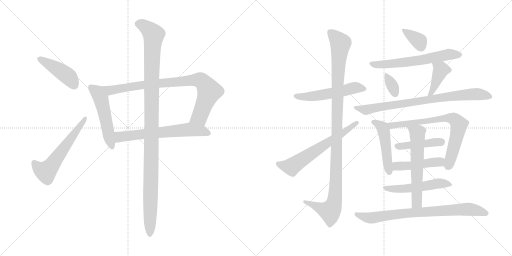
t = 0.00 s
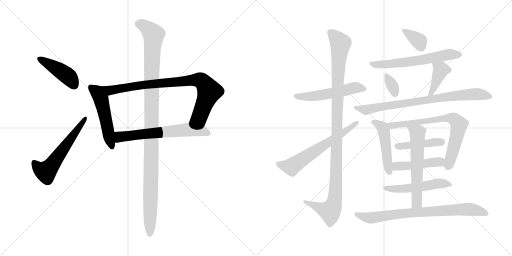
t = 3.15 s
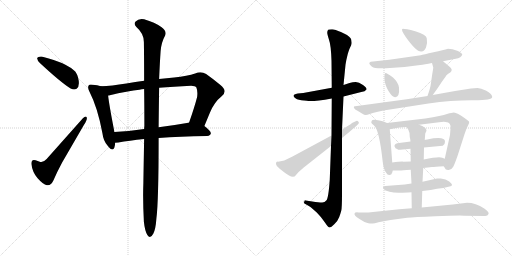
t = 6.31 s
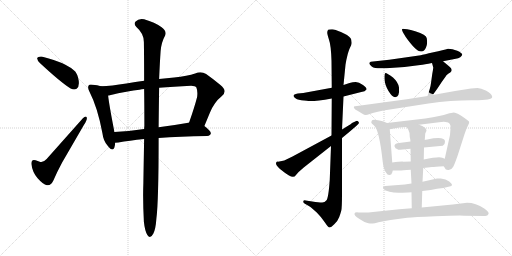
t = 9.46 s
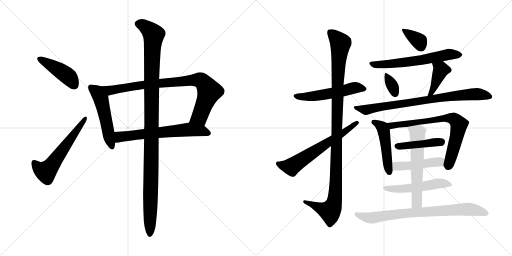
t = 12.62 s
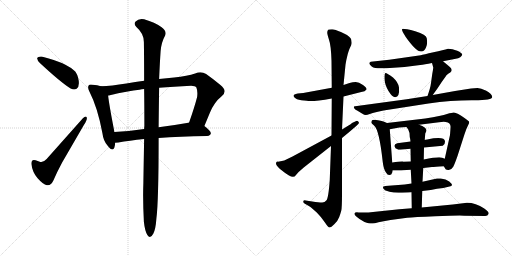
t = 15.77 s

The animated SVG that drew these frames (rendered in a browser with its animation timeline set to each time). Animation: 21 CSS @keyframes rules; one cycle of 15.77 s.

<svg version="1.1" viewBox="0 0 2048 1024" xmlns="http://www.w3.org/2000/svg">
  <g stroke="lightgray" stroke-dasharray="1,1" stroke-width="1" transform="scale(4, 4)">
    <line x1="0" y1="0" x2="256" y2="256"></line>
    <line x1="256" y1="0" x2="0" y2="256"></line>
    <line x1="128" y1="0" x2="128" y2="256"></line>
    <line x1="0" y1="128" x2="256" y2="128"></line>
    <line x1="256" y1="0" x2="512" y2="256"></line>
    <line x1="512" y1="0" x2="256" y2="256"></line>
    <line x1="384" y1="0" x2="384" y2="256"></line>
    <line x1="256" y1="128" x2="512" y2="128"></line>
  </g>
<g transform="scale(1, -1) translate(0, -850)">
   <style type="text/css">
    @keyframes keyframes0 {
      from {
       stroke: black;
       stroke-dashoffset: 436;
       stroke-width: 128;
       }
       59% {
       animation-timing-function: step-end;
       stroke: black;
       stroke-dashoffset: 0;
       stroke-width: 128;
       }
       to {
       stroke: black;
       stroke-width: 1024;
       }
       }
       #make-me-a-hanzi-animation-0 {
         animation: keyframes0 0.604818s both;
         animation-delay: 0.000000s;
         animation-timing-function: linear;
       }
    @keyframes keyframes1 {
      from {
       stroke: black;
       stroke-dashoffset: 580;
       stroke-width: 128;
       }
       65% {
       animation-timing-function: step-end;
       stroke: black;
       stroke-dashoffset: 0;
       stroke-width: 128;
       }
       to {
       stroke: black;
       stroke-width: 1024;
       }
       }
       #make-me-a-hanzi-animation-1 {
         animation: keyframes1 0.722005s both;
         animation-delay: 0.604818s;
         animation-timing-function: linear;
       }
    @keyframes keyframes2 {
      from {
       stroke: black;
       stroke-dashoffset: 519;
       stroke-width: 128;
       }
       63% {
       animation-timing-function: step-end;
       stroke: black;
       stroke-dashoffset: 0;
       stroke-width: 128;
       }
       to {
       stroke: black;
       stroke-width: 1024;
       }
       }
       #make-me-a-hanzi-animation-2 {
         animation: keyframes2 0.672363s both;
         animation-delay: 1.326823s;
         animation-timing-function: linear;
       }
    @keyframes keyframes3 {
      from {
       stroke: black;
       stroke-dashoffset: 856;
       stroke-width: 128;
       }
       74% {
       animation-timing-function: step-end;
       stroke: black;
       stroke-dashoffset: 0;
       stroke-width: 128;
       }
       to {
       stroke: black;
       stroke-width: 1024;
       }
       }
       #make-me-a-hanzi-animation-3 {
         animation: keyframes3 0.946615s both;
         animation-delay: 1.999186s;
         animation-timing-function: linear;
       }
    @keyframes keyframes4 {
      from {
       stroke: black;
       stroke-dashoffset: 635;
       stroke-width: 128;
       }
       67% {
       animation-timing-function: step-end;
       stroke: black;
       stroke-dashoffset: 0;
       stroke-width: 128;
       }
       to {
       stroke: black;
       stroke-width: 1024;
       }
       }
       #make-me-a-hanzi-animation-4 {
         animation: keyframes4 0.766764s both;
         animation-delay: 2.945801s;
         animation-timing-function: linear;
       }
    @keyframes keyframes5 {
      from {
       stroke: black;
       stroke-dashoffset: 1133;
       stroke-width: 128;
       }
       79% {
       animation-timing-function: step-end;
       stroke: black;
       stroke-dashoffset: 0;
       stroke-width: 128;
       }
       to {
       stroke: black;
       stroke-width: 1024;
       }
       }
       #make-me-a-hanzi-animation-5 {
         animation: keyframes5 1.172038s both;
         animation-delay: 3.712565s;
         animation-timing-function: linear;
       }
    @keyframes keyframes6 {
      from {
       stroke: black;
       stroke-dashoffset: 532;
       stroke-width: 128;
       }
       63% {
       animation-timing-function: step-end;
       stroke: black;
       stroke-dashoffset: 0;
       stroke-width: 128;
       }
       to {
       stroke: black;
       stroke-width: 1024;
       }
       }
       #make-me-a-hanzi-animation-6 {
         animation: keyframes6 0.682943s both;
         animation-delay: 4.884603s;
         animation-timing-function: linear;
       }
    @keyframes keyframes7 {
      from {
       stroke: black;
       stroke-dashoffset: 1103;
       stroke-width: 128;
       }
       78% {
       animation-timing-function: step-end;
       stroke: black;
       stroke-dashoffset: 0;
       stroke-width: 128;
       }
       to {
       stroke: black;
       stroke-width: 1024;
       }
       }
       #make-me-a-hanzi-animation-7 {
         animation: keyframes7 1.147624s both;
         animation-delay: 5.567546s;
         animation-timing-function: linear;
       }
    @keyframes keyframes8 {
      from {
       stroke: black;
       stroke-dashoffset: 625;
       stroke-width: 128;
       }
       67% {
       animation-timing-function: step-end;
       stroke: black;
       stroke-dashoffset: 0;
       stroke-width: 128;
       }
       to {
       stroke: black;
       stroke-width: 1024;
       }
       }
       #make-me-a-hanzi-animation-8 {
         animation: keyframes8 0.758626s both;
         animation-delay: 6.715170s;
         animation-timing-function: linear;
       }
    @keyframes keyframes9 {
      from {
       stroke: black;
       stroke-dashoffset: 358;
       stroke-width: 128;
       }
       54% {
       animation-timing-function: step-end;
       stroke: black;
       stroke-dashoffset: 0;
       stroke-width: 128;
       }
       to {
       stroke: black;
       stroke-width: 1024;
       }
       }
       #make-me-a-hanzi-animation-9 {
         animation: keyframes9 0.541341s both;
         animation-delay: 7.473796s;
         animation-timing-function: linear;
       }
    @keyframes keyframes10 {
      from {
       stroke: black;
       stroke-dashoffset: 616;
       stroke-width: 128;
       }
       67% {
       animation-timing-function: step-end;
       stroke: black;
       stroke-dashoffset: 0;
       stroke-width: 128;
       }
       to {
       stroke: black;
       stroke-width: 1024;
       }
       }
       #make-me-a-hanzi-animation-10 {
         animation: keyframes10 0.751302s both;
         animation-delay: 8.015137s;
         animation-timing-function: linear;
       }
    @keyframes keyframes11 {
      from {
       stroke: black;
       stroke-dashoffset: 343;
       stroke-width: 128;
       }
       53% {
       animation-timing-function: step-end;
       stroke: black;
       stroke-dashoffset: 0;
       stroke-width: 128;
       }
       to {
       stroke: black;
       stroke-width: 1024;
       }
       }
       #make-me-a-hanzi-animation-11 {
         animation: keyframes11 0.529134s both;
         animation-delay: 8.766439s;
         animation-timing-function: linear;
       }
    @keyframes keyframes12 {
      from {
       stroke: black;
       stroke-dashoffset: 404;
       stroke-width: 128;
       }
       57% {
       animation-timing-function: step-end;
       stroke: black;
       stroke-dashoffset: 0;
       stroke-width: 128;
       }
       to {
       stroke: black;
       stroke-width: 1024;
       }
       }
       #make-me-a-hanzi-animation-12 {
         animation: keyframes12 0.578776s both;
         animation-delay: 9.295573s;
         animation-timing-function: linear;
       }
    @keyframes keyframes13 {
      from {
       stroke: black;
       stroke-dashoffset: 801;
       stroke-width: 128;
       }
       72% {
       animation-timing-function: step-end;
       stroke: black;
       stroke-dashoffset: 0;
       stroke-width: 128;
       }
       to {
       stroke: black;
       stroke-width: 1024;
       }
       }
       #make-me-a-hanzi-animation-13 {
         animation: keyframes13 0.901855s both;
         animation-delay: 9.874349s;
         animation-timing-function: linear;
       }
    @keyframes keyframes14 {
      from {
       stroke: black;
       stroke-dashoffset: 479;
       stroke-width: 128;
       }
       61% {
       animation-timing-function: step-end;
       stroke: black;
       stroke-dashoffset: 0;
       stroke-width: 128;
       }
       to {
       stroke: black;
       stroke-width: 1024;
       }
       }
       #make-me-a-hanzi-animation-14 {
         animation: keyframes14 0.639811s both;
         animation-delay: 10.776204s;
         animation-timing-function: linear;
       }
    @keyframes keyframes15 {
      from {
       stroke: black;
       stroke-dashoffset: 718;
       stroke-width: 128;
       }
       70% {
       animation-timing-function: step-end;
       stroke: black;
       stroke-dashoffset: 0;
       stroke-width: 128;
       }
       to {
       stroke: black;
       stroke-width: 1024;
       }
       }
       #make-me-a-hanzi-animation-15 {
         animation: keyframes15 0.834310s both;
         animation-delay: 11.416015s;
         animation-timing-function: linear;
       }
    @keyframes keyframes16 {
      from {
       stroke: black;
       stroke-dashoffset: 436;
       stroke-width: 128;
       }
       59% {
       animation-timing-function: step-end;
       stroke: black;
       stroke-dashoffset: 0;
       stroke-width: 128;
       }
       to {
       stroke: black;
       stroke-width: 1024;
       }
       }
       #make-me-a-hanzi-animation-16 {
         animation: keyframes16 0.604818s both;
         animation-delay: 12.250325s;
         animation-timing-function: linear;
       }
    @keyframes keyframes17 {
      from {
       stroke: black;
       stroke-dashoffset: 456;
       stroke-width: 128;
       }
       60% {
       animation-timing-function: step-end;
       stroke: black;
       stroke-dashoffset: 0;
       stroke-width: 128;
       }
       to {
       stroke: black;
       stroke-width: 1024;
       }
       }
       #make-me-a-hanzi-animation-17 {
         animation: keyframes17 0.621094s both;
         animation-delay: 12.855143s;
         animation-timing-function: linear;
       }
    @keyframes keyframes18 {
      from {
       stroke: black;
       stroke-dashoffset: 518;
       stroke-width: 128;
       }
       63% {
       animation-timing-function: step-end;
       stroke: black;
       stroke-dashoffset: 0;
       stroke-width: 128;
       }
       to {
       stroke: black;
       stroke-width: 1024;
       }
       }
       #make-me-a-hanzi-animation-18 {
         animation: keyframes18 0.671549s both;
         animation-delay: 13.476237s;
         animation-timing-function: linear;
       }
    @keyframes keyframes19 {
      from {
       stroke: black;
       stroke-dashoffset: 598;
       stroke-width: 128;
       }
       66% {
       animation-timing-function: step-end;
       stroke: black;
       stroke-dashoffset: 0;
       stroke-width: 128;
       }
       to {
       stroke: black;
       stroke-width: 1024;
       }
       }
       #make-me-a-hanzi-animation-19 {
         animation: keyframes19 0.736654s both;
         animation-delay: 14.147786s;
         animation-timing-function: linear;
       }
    @keyframes keyframes20 {
      from {
       stroke: black;
       stroke-dashoffset: 779;
       stroke-width: 128;
       }
       72% {
       animation-timing-function: step-end;
       stroke: black;
       stroke-dashoffset: 0;
       stroke-width: 128;
       }
       to {
       stroke: black;
       stroke-width: 1024;
       }
       }
       #make-me-a-hanzi-animation-20 {
         animation: keyframes20 0.883952s both;
         animation-delay: 14.884440s;
         animation-timing-function: linear;
       }
</style>
<path d="M 148.5 618.0 L 148.5 617.0 Q 148.5 609.0 160.5 597.0 Q 243.5 520.0 282.5 496.0 Q 290.5 492.0 296.5 492.0 Q 301.5 492.0 306.5 495.0 Q 315.5 502.0 315.5 517.0 Q 315.5 527.0 312.5 539.0 Q 306.5 560.0 297.5 567.0 Q 285.5 579.0 261.5 591.0 Q 226.5 609.0 166.5 624.0 L 162.5 624.0 Q 151.5 624.0 148.5 618.0 Z" fill="lightgray"></path> 
<path d="M 161.5 202.0 Q 149.5 206.0 142.5 209.0 Q 138.5 210.0 135.5 210.0 Q 125.5 210.0 125.5 196.0 L 125.5 194.0 Q 129.5 161.0 150.5 137.0 Q 172.5 112.0 187.5 109.0 L 191.5 109.0 Q 204.5 109.0 213.5 128.0 Q 227.5 161.0 248.5 200.0 L 335.5 350.0 Q 347.5 368.0 347.5 377.0 Q 347.5 379.0 346.5 381.0 Q 345.5 384.0 342.5 384.0 Q 338.5 384.0 331.5 377.0 L 186.5 214.0 Q 175.5 202.0 165.5 202.0 L 161.5 202.0 Z" fill="lightgray"></path> 
<path d="M 403.5 505.0 Q 389.5 510.0 371.5 511.0 Q 366.5 512.0 363.5 512.0 Q 356.5 512.0 354.5 508.0 Q 352.5 505.0 352.5 500.0 Q 352.5 494.0 357.5 484.0 Q 390.5 420.0 409.5 318.0 Q 413.5 285.0 431.5 266.0 Q 442.5 252.0 449.5 252.0 Q 454.5 252.0 457.5 260.0 Q 460.5 269.0 460.5 279.0 L 457.5 322.0 Q 456.5 325.0 456.5 328.0 Q 435.5 437.0 432.5 468.0 C 429.5 497.0 429.5 497.0 403.5 505.0 Z" fill="lightgray"></path> 
<path d="M 817.5 346.0 L 839.5 399.0 Q 856.5 441.0 886.5 465.0 Q 898.5 474.0 898.5 485.0 Q 898.5 497.0 880.5 511.0 Q 851.5 535.0 824.5 554.0 Q 813.5 561.0 801.5 561.0 Q 791.5 561.0 780.5 556.0 Q 750.5 546.0 696.5 540.0 L 636.5 534.0 L 576.5 527.0 Q 541.5 522.0 505.5 516.0 Q 445.5 506.0 403.5 505.0 C 373.5 504.0 403.5 462.0 432.5 468.0 L 435.5 468.0 Q 514.5 487.0 557.5 491.0 Q 567.5 494.0 576.5 494.0 L 636.5 499.0 Q 692.5 504.0 764.5 507.0 Q 781.5 507.0 785.5 500.0 Q 789.5 490.0 789.5 477.0 Q 789.5 470.0 788.5 462.0 Q 777.5 420.0 756.5 360.0 C 746.5 332.0 805.5 318.0 817.5 346.0 Z" fill="lightgray"></path> 
<path d="M 828.5 306.0 Q 842.5 308.0 843.5 317.0 Q 842.5 327.0 817.5 346.0 C 794.5 365.0 785.5 366.0 756.5 360.0 L 753.5 359.0 Q 691.5 348.0 634.5 341.0 L 576.5 334.0 Q 512.5 325.0 457.5 322.0 C 427.5 320.0 430.5 277.0 460.5 279.0 Q 467.5 280.0 473.5 280.0 Q 516.5 288.0 576.5 294.0 L 634.5 298.0 Q 717.5 305.0 828.5 306.0 Z" fill="lightgray"></path> 
<path d="M 636.5 534.0 Q 639.5 604.0 642.5 646.0 Q 645.5 681.0 660.5 708.0 Q 662.5 713.0 662.5 717.0 Q 662.5 730.0 646.5 741.0 Q 619.5 761.0 576.5 773.0 Q 571.5 774.0 566.5 774.0 Q 551.5 774.0 542.5 764.0 Q 538.5 760.0 538.5 755.0 Q 538.5 749.0 545.5 742.0 Q 575.5 716.0 575.5 682.0 Q 576.5 621.0 576.5 527.0 L 576.5 494.0 Q 577.5 428.0 577.5 347.0 Q 576.5 340.0 576.5 334.0 L 576.5 294.0 Q 574.5 182.0 573.5 119.0 Q 572.5 94.0 572.5 68.0 Q 572.5 17.0 575.5 -37.0 Q 579.5 -74.0 589.5 -90.0 Q 594.5 -98.0 599.5 -98.0 Q 606.5 -98.0 613.5 -84.0 Q 622.5 -67.0 625.5 -25.0 Q 634.5 45.0 634.5 295.0 L 634.5 298.0 L 634.5 341.0 Q 635.5 432.0 636.5 499.0 L 636.5 534.0 Z" fill="lightgray"></path> 
<path d="M 1374.0 464.5 L 1445.0 482.5 Q 1461.0 484.5 1465.0 491.5 Q 1470.0 497.5 1452.0 510.5 Q 1435.0 522.5 1423.0 522.5 Q 1411.0 522.5 1398.0 518.5 L 1374.0 510.5 L 1327.0 499.5 L 1213.0 478.5 L 1191.0 476.5 Q 1167.0 472.5 1177.0 461.5 Q 1185.0 452.5 1205.0 449.5 L 1227.0 447.5 Q 1247.0 442.5 1327.0 456.5 L 1374.0 464.5 Z" fill="lightgray"></path> 
<path d="M 1324.0 266.5 L 1319.0 131.5 Q 1314.0 59.5 1306.0 49.5 Q 1298.0 39.5 1287.0 40.5 Q 1276.0 40.5 1249.0 44.5 L 1223.0 48.5 Q 1214.0 49.5 1213.0 45.5 Q 1212.0 40.5 1218.0 36.5 L 1237.0 25.5 Q 1248.0 18.5 1267.0 0.5 Q 1286.0 -18.5 1299.0 -38.5 Q 1313.0 -59.5 1318.0 -59.5 Q 1324.0 -59.5 1338.0 -45.5 Q 1352.0 -31.5 1357.0 -17.5 Q 1362.0 -3.5 1365.0 7.5 Q 1368.0 17.5 1368.0 76.5 L 1368.0 298.5 L 1368.0 332.5 L 1374.0 464.5 L 1374.0 510.5 L 1382.0 591.5 Q 1385.0 611.5 1391.0 634.5 Q 1398.0 656.5 1399.0 657.5 L 1405.0 670.5 Q 1408.0 678.5 1405.0 691.5 Q 1403.0 703.5 1376.0 716.5 Q 1350.0 729.5 1335.0 732.5 Q 1313.0 733.5 1311.0 728.5 Q 1309.0 724.5 1309.0 719.5 Q 1309.0 713.5 1316.0 691.5 Q 1324.0 669.5 1326.0 607.5 L 1327.0 499.5 L 1327.0 456.5 L 1326.0 308.5 L 1324.0 266.5 Z" fill="lightgray"></path> 
<path d="M 1104.0 196.5 Q 1103.0 188.5 1120.0 174.5 Q 1138.0 159.5 1156.0 148.5 Q 1175.0 136.5 1184.0 150.5 Q 1194.0 163.5 1215.0 180.5 L 1324.0 266.5 L 1368.0 298.5 L 1397.0 322.5 Q 1430.0 350.5 1434.0 355.5 Q 1438.0 359.5 1433.0 364.5 Q 1429.0 368.5 1423.0 365.5 L 1408.0 358.5 Q 1404.0 354.5 1394.0 348.5 L 1368.0 332.5 L 1326.0 308.5 L 1170.0 224.5 L 1137.0 208.5 Q 1130.0 206.5 1112.0 203.5 Q 1104.0 204.5 1104.0 196.5 Z" fill="lightgray"></path> 
<path d="M 1623.0 702.5 Q 1666.0 641.5 1686.0 644.5 Q 1697.0 645.5 1704.0 660.5 Q 1711.0 675.5 1707.0 697.5 Q 1706.0 711.5 1661.0 725.5 Q 1618.0 735.5 1610.0 734.5 Q 1602.0 733.5 1623.0 702.5 Z" fill="lightgray"></path> 
<path d="M 1772.0 605.5 L 1823.0 615.5 Q 1833.0 617.5 1841.0 621.5 Q 1847.0 626.5 1849.0 631.5 Q 1849.0 638.5 1829.0 647.5 Q 1809.0 655.5 1792.0 655.5 Q 1775.0 650.5 1734.0 641.5 Q 1693.0 632.5 1683.0 629.5 L 1557.0 611.5 L 1483.0 603.5 Q 1477.0 601.5 1477.0 597.5 Q 1477.0 592.5 1488.0 583.5 Q 1499.0 574.5 1545.0 577.5 L 1618.0 582.5 L 1681.0 590.5 Q 1697.0 592.5 1728.0 598.5 L 1772.0 605.5 Z" fill="lightgray"></path> 
<path d="M 1572.0 540.5 Q 1548.0 558.5 1542.0 558.5 Q 1537.0 557.5 1538.0 534.5 Q 1539.0 511.5 1554.0 486.5 Q 1570.0 460.5 1581.0 461.5 Q 1599.0 462.5 1596.0 500.5 Q 1593.0 521.5 1572.0 540.5 Z" fill="lightgray"></path> 
<path d="M 1731.0 470.5 L 1751.0 498.5 Q 1769.0 526.5 1784.0 546.5 Q 1786.0 551.5 1801.0 560.5 Q 1815.0 571.5 1796.0 585.5 L 1772.0 605.5 C 1749.0 624.5 1720.0 627.5 1728.0 598.5 L 1733.0 580.5 Q 1733.0 576.5 1729.0 554.5 L 1724.0 518.5 Q 1722.0 500.5 1710.0 466.5 C 1700.0 438.5 1714.0 446.5 1731.0 470.5 Z" fill="lightgray"></path> 
<path d="M 1969.0 462.5 Q 1967.0 476.5 1945.0 487.5 Q 1923.0 497.5 1910.0 498.5 Q 1897.0 498.5 1884.0 496.5 L 1820.0 486.5 L 1731.0 470.5 L 1710.0 466.5 L 1627.0 453.5 L 1428.0 426.5 Q 1418.0 426.5 1416.0 424.5 Q 1412.0 416.5 1430.0 407.5 L 1448.0 396.5 Q 1458.0 390.5 1463.0 390.5 Q 1469.0 390.5 1479.0 394.5 Q 1489.0 398.5 1507.0 402.5 L 1534.0 408.5 L 1714.0 436.5 Q 1804.0 449.5 1886.0 449.5 Q 1969.0 448.5 1969.0 462.5 Z" fill="lightgray"></path> 
<path d="M 1548.0 358.5 L 1534.0 364.5 Q 1490.0 375.5 1487.0 367.5 L 1485.0 361.5 Q 1485.0 357.5 1497.0 347.5 Q 1517.0 330.5 1531.0 202.5 Q 1534.0 174.5 1544.0 160.5 Q 1550.0 149.5 1558.0 150.5 Q 1566.0 150.5 1569.0 160.5 L 1571.0 168.5 L 1569.0 200.5 L 1559.0 333.5 C 1557.0 354.5 1557.0 354.5 1548.0 358.5 Z" fill="lightgray"></path> 
<path d="M 1676.0 351.5 L 1756.0 361.5 Q 1772.0 363.5 1783.0 362.5 Q 1805.0 360.5 1802.0 337.5 L 1800.0 310.5 L 1779.0 215.5 C 1773.0 188.5 1773.0 188.5 1775.0 185.5 L 1782.0 174.5 Q 1782.0 172.5 1788.0 171.5 Q 1802.0 165.5 1813.0 183.5 Q 1818.0 192.5 1830.0 226.5 L 1857.0 310.5 Q 1865.0 336.5 1872.0 348.5 Q 1879.0 360.5 1876.0 364.5 Q 1873.0 367.5 1858.0 378.5 Q 1844.0 388.5 1833.0 394.5 Q 1822.0 400.5 1815.0 400.5 Q 1809.0 400.5 1788.0 394.5 Q 1768.0 387.5 1701.0 376.5 L 1548.0 358.5 C 1518.0 354.5 1529.0 328.5 1559.0 333.5 L 1597.0 340.5 L 1626.0 342.5 L 1676.0 351.5 Z" fill="lightgray"></path> 
<path d="M 1696.0 260.5 L 1771.0 267.5 Q 1780.0 271.5 1780.0 283.5 Q 1781.0 306.5 1709.0 292.5 Q 1700.0 291.5 1699.0 290.5 L 1642.0 284.5 L 1589.0 277.5 Q 1577.0 274.5 1578.0 265.5 Q 1580.0 256.5 1590.0 253.5 Q 1593.0 250.5 1601.0 251.5 L 1642.0 255.5 L 1696.0 260.5 Z" fill="lightgray"></path> 
<path d="M 1779.0 215.5 L 1769.0 219.5 Q 1755.0 224.5 1695.0 212.5 L 1643.0 204.5 L 1614.0 203.5 Q 1605.0 204.5 1569.0 200.5 C 1539.0 197.5 1541.0 168.5 1571.0 168.5 L 1599.0 168.5 Q 1608.0 168.5 1643.0 171.5 L 1693.0 178.5 L 1728.0 182.5 Q 1737.0 182.5 1775.0 185.5 C 1805.0 187.5 1807.0 204.5 1779.0 215.5 Z" fill="lightgray"></path> 
<path d="M 1689.0 86.5 L 1723.0 90.5 L 1748.0 95.5 L 1773.0 98.5 L 1798.0 104.5 Q 1818.0 106.5 1797.0 124.5 Q 1784.0 134.5 1763.0 136.5 L 1748.0 136.5 L 1690.0 123.5 L 1646.0 116.5 L 1619.0 112.5 L 1554.0 107.5 Q 1539.0 106.5 1534.0 104.5 Q 1530.0 102.5 1534.0 95.5 Q 1538.0 88.5 1558.0 83.5 Q 1579.0 77.5 1608.0 79.5 Q 1638.0 81.5 1646.0 81.5 L 1689.0 86.5 Z" fill="lightgray"></path> 
<path d="M 1695.0 212.5 L 1696.0 260.5 L 1699.0 290.5 L 1701.0 316.5 L 1706.0 327.5 Q 1706.0 342.5 1676.0 351.5 C 1648.0 361.5 1609.0 367.5 1626.0 342.5 L 1633.0 332.5 Q 1639.0 322.5 1639.0 302.5 Q 1641.0 295.5 1642.0 284.5 L 1642.0 255.5 L 1643.0 204.5 L 1643.0 171.5 L 1646.0 116.5 L 1646.0 81.5 L 1647.0 17.5 C 1647.0 -12.5 1686.0 -9.5 1687.0 20.5 L 1689.0 86.5 L 1690.0 123.5 L 1693.0 178.5 L 1695.0 212.5 Z" fill="lightgray"></path> 
<path d="M 1647.0 17.5 L 1597.0 13.5 L 1492.0 2.5 Q 1476.0 0.5 1452.0 0.5 L 1434.0 0.5 Q 1420.0 1.5 1419.0 -1.5 Q 1413.0 -10.5 1438.0 -25.5 L 1458.0 -37.5 L 1467.0 -40.5 Q 1474.0 -43.5 1480.0 -43.5 L 1491.0 -43.5 Q 1497.0 -43.5 1514.0 -38.5 Q 1531.0 -34.5 1562.0 -29.5 L 1629.0 -20.5 Q 1654.0 -17.5 1741.0 -14.5 Q 1828.0 -11.5 1857.0 -12.5 L 1941.0 -13.5 Q 1951.0 -13.5 1954.0 -5.5 Q 1958.0 2.5 1937.0 16.5 Q 1903.0 39.5 1868.0 39.5 L 1811.0 32.5 L 1687.0 20.5 L 1647.0 17.5 Z" fill="lightgray"></path> 
      <clipPath id="make-me-a-hanzi-clip-0">
      <path d="M 148.5 618.0 L 148.5 617.0 Q 148.5 609.0 160.5 597.0 Q 243.5 520.0 282.5 496.0 Q 290.5 492.0 296.5 492.0 Q 301.5 492.0 306.5 495.0 Q 315.5 502.0 315.5 517.0 Q 315.5 527.0 312.5 539.0 Q 306.5 560.0 297.5 567.0 Q 285.5 579.0 261.5 591.0 Q 226.5 609.0 166.5 624.0 L 162.5 624.0 Q 151.5 624.0 148.5 618.0 Z" fill="lightgray"></path>
      </clipPath>
      <path clip-path="url(#make-me-a-hanzi-clip-0)" d="M 157.5 618.0 L 253.5 559.0 L 280.5 537.0 L 296.5 509.0 " fill="none" id="make-me-a-hanzi-animation-0" stroke-dasharray="308 616" stroke-linecap="round"></path>

      <clipPath id="make-me-a-hanzi-clip-1">
      <path d="M 161.5 202.0 Q 149.5 206.0 142.5 209.0 Q 138.5 210.0 135.5 210.0 Q 125.5 210.0 125.5 196.0 L 125.5 194.0 Q 129.5 161.0 150.5 137.0 Q 172.5 112.0 187.5 109.0 L 191.5 109.0 Q 204.5 109.0 213.5 128.0 Q 227.5 161.0 248.5 200.0 L 335.5 350.0 Q 347.5 368.0 347.5 377.0 Q 347.5 379.0 346.5 381.0 Q 345.5 384.0 342.5 384.0 Q 338.5 384.0 331.5 377.0 L 186.5 214.0 Q 175.5 202.0 165.5 202.0 L 161.5 202.0 Z" fill="lightgray"></path>
      </clipPath>
      <path clip-path="url(#make-me-a-hanzi-clip-1)" d="M 136.5 199.0 L 153.5 178.0 L 175.5 165.0 L 193.5 172.0 L 340.5 377.0 " fill="none" id="make-me-a-hanzi-animation-1" stroke-dasharray="452 904" stroke-linecap="round"></path>

      <clipPath id="make-me-a-hanzi-clip-2">
      <path d="M 403.5 505.0 Q 389.5 510.0 371.5 511.0 Q 366.5 512.0 363.5 512.0 Q 356.5 512.0 354.5 508.0 Q 352.5 505.0 352.5 500.0 Q 352.5 494.0 357.5 484.0 Q 390.5 420.0 409.5 318.0 Q 413.5 285.0 431.5 266.0 Q 442.5 252.0 449.5 252.0 Q 454.5 252.0 457.5 260.0 Q 460.5 269.0 460.5 279.0 L 457.5 322.0 Q 456.5 325.0 456.5 328.0 Q 435.5 437.0 432.5 468.0 C 429.5 497.0 429.5 497.0 403.5 505.0 Z" fill="lightgray"></path>
      </clipPath>
      <path clip-path="url(#make-me-a-hanzi-clip-2)" d="M 362.5 502.0 L 388.5 481.0 L 403.5 457.0 L 448.5 261.0 " fill="none" id="make-me-a-hanzi-animation-2" stroke-dasharray="391 782" stroke-linecap="round"></path>

      <clipPath id="make-me-a-hanzi-clip-3">
      <path d="M 817.5 346.0 L 839.5 399.0 Q 856.5 441.0 886.5 465.0 Q 898.5 474.0 898.5 485.0 Q 898.5 497.0 880.5 511.0 Q 851.5 535.0 824.5 554.0 Q 813.5 561.0 801.5 561.0 Q 791.5 561.0 780.5 556.0 Q 750.5 546.0 696.5 540.0 L 636.5 534.0 L 576.5 527.0 Q 541.5 522.0 505.5 516.0 Q 445.5 506.0 403.5 505.0 C 373.5 504.0 403.5 462.0 432.5 468.0 L 435.5 468.0 Q 514.5 487.0 557.5 491.0 Q 567.5 494.0 576.5 494.0 L 636.5 499.0 Q 692.5 504.0 764.5 507.0 Q 781.5 507.0 785.5 500.0 Q 789.5 490.0 789.5 477.0 Q 789.5 470.0 788.5 462.0 Q 777.5 420.0 756.5 360.0 C 746.5 332.0 805.5 318.0 817.5 346.0 Z" fill="lightgray"></path>
      </clipPath>
      <path clip-path="url(#make-me-a-hanzi-clip-3)" d="M 409.5 500.0 L 441.5 488.0 L 571.5 511.0 L 800.5 529.0 L 819.5 513.0 L 837.5 484.0 L 798.5 383.0 L 765.5 366.0 " fill="none" id="make-me-a-hanzi-animation-3" stroke-dasharray="728 1456" stroke-linecap="round"></path>

      <clipPath id="make-me-a-hanzi-clip-4">
      <path d="M 828.5 306.0 Q 842.5 308.0 843.5 317.0 Q 842.5 327.0 817.5 346.0 C 794.5 365.0 785.5 366.0 756.5 360.0 L 753.5 359.0 Q 691.5 348.0 634.5 341.0 L 576.5 334.0 Q 512.5 325.0 457.5 322.0 C 427.5 320.0 430.5 277.0 460.5 279.0 Q 467.5 280.0 473.5 280.0 Q 516.5 288.0 576.5 294.0 L 634.5 298.0 Q 717.5 305.0 828.5 306.0 Z" fill="lightgray"></path>
      </clipPath>
      <path clip-path="url(#make-me-a-hanzi-clip-4)" d="M 466.5 287.0 L 478.5 302.0 L 494.5 305.0 L 750.5 332.0 L 812.5 326.0 L 834.5 318.0 " fill="none" id="make-me-a-hanzi-animation-4" stroke-dasharray="507 1014" stroke-linecap="round"></path>

      <clipPath id="make-me-a-hanzi-clip-5">
      <path d="M 636.5 534.0 Q 639.5 604.0 642.5 646.0 Q 645.5 681.0 660.5 708.0 Q 662.5 713.0 662.5 717.0 Q 662.5 730.0 646.5 741.0 Q 619.5 761.0 576.5 773.0 Q 571.5 774.0 566.5 774.0 Q 551.5 774.0 542.5 764.0 Q 538.5 760.0 538.5 755.0 Q 538.5 749.0 545.5 742.0 Q 575.5 716.0 575.5 682.0 Q 576.5 621.0 576.5 527.0 L 576.5 494.0 Q 577.5 428.0 577.5 347.0 Q 576.5 340.0 576.5 334.0 L 576.5 294.0 Q 574.5 182.0 573.5 119.0 Q 572.5 94.0 572.5 68.0 Q 572.5 17.0 575.5 -37.0 Q 579.5 -74.0 589.5 -90.0 Q 594.5 -98.0 599.5 -98.0 Q 606.5 -98.0 613.5 -84.0 Q 622.5 -67.0 625.5 -25.0 Q 634.5 45.0 634.5 295.0 L 634.5 298.0 L 634.5 341.0 Q 635.5 432.0 636.5 499.0 L 636.5 534.0 Z" fill="lightgray"></path>
      </clipPath>
      <path clip-path="url(#make-me-a-hanzi-clip-5)" d="M 552.5 754.0 L 577.5 747.0 L 614.5 711.0 L 605.5 536.0 L 599.5 -88.0 " fill="none" id="make-me-a-hanzi-animation-5" stroke-dasharray="1005 2010" stroke-linecap="round"></path>

      <clipPath id="make-me-a-hanzi-clip-6">
      <path d="M 1374.0 464.5 L 1445.0 482.5 Q 1461.0 484.5 1465.0 491.5 Q 1470.0 497.5 1452.0 510.5 Q 1435.0 522.5 1423.0 522.5 Q 1411.0 522.5 1398.0 518.5 L 1374.0 510.5 L 1327.0 499.5 L 1213.0 478.5 L 1191.0 476.5 Q 1167.0 472.5 1177.0 461.5 Q 1185.0 452.5 1205.0 449.5 L 1227.0 447.5 Q 1247.0 442.5 1327.0 456.5 L 1374.0 464.5 Z" fill="lightgray"></path>
      </clipPath>
      <path clip-path="url(#make-me-a-hanzi-clip-6)" d="M 1185.0 467.5 L 1261.0 466.5 L 1425.0 500.5 L 1457.0 494.5 " fill="none" id="make-me-a-hanzi-animation-6" stroke-dasharray="404 808" stroke-linecap="round"></path>

      <clipPath id="make-me-a-hanzi-clip-7">
      <path d="M 1324.0 266.5 L 1319.0 131.5 Q 1314.0 59.5 1306.0 49.5 Q 1298.0 39.5 1287.0 40.5 Q 1276.0 40.5 1249.0 44.5 L 1223.0 48.5 Q 1214.0 49.5 1213.0 45.5 Q 1212.0 40.5 1218.0 36.5 L 1237.0 25.5 Q 1248.0 18.5 1267.0 0.5 Q 1286.0 -18.5 1299.0 -38.5 Q 1313.0 -59.5 1318.0 -59.5 Q 1324.0 -59.5 1338.0 -45.5 Q 1352.0 -31.5 1357.0 -17.5 Q 1362.0 -3.5 1365.0 7.5 Q 1368.0 17.5 1368.0 76.5 L 1368.0 298.5 L 1368.0 332.5 L 1374.0 464.5 L 1374.0 510.5 L 1382.0 591.5 Q 1385.0 611.5 1391.0 634.5 Q 1398.0 656.5 1399.0 657.5 L 1405.0 670.5 Q 1408.0 678.5 1405.0 691.5 Q 1403.0 703.5 1376.0 716.5 Q 1350.0 729.5 1335.0 732.5 Q 1313.0 733.5 1311.0 728.5 Q 1309.0 724.5 1309.0 719.5 Q 1309.0 713.5 1316.0 691.5 Q 1324.0 669.5 1326.0 607.5 L 1327.0 499.5 L 1327.0 456.5 L 1326.0 308.5 L 1324.0 266.5 Z" fill="lightgray"></path>
      </clipPath>
      <path clip-path="url(#make-me-a-hanzi-clip-7)" d="M 1319.0 722.5 L 1362.0 677.5 L 1352.0 569.5 L 1338.0 46.5 L 1320.0 5.5 L 1219.0 43.5 " fill="none" id="make-me-a-hanzi-animation-7" stroke-dasharray="975 1950" stroke-linecap="round"></path>

      <clipPath id="make-me-a-hanzi-clip-8">
      <path d="M 1104.0 196.5 Q 1103.0 188.5 1120.0 174.5 Q 1138.0 159.5 1156.0 148.5 Q 1175.0 136.5 1184.0 150.5 Q 1194.0 163.5 1215.0 180.5 L 1324.0 266.5 L 1368.0 298.5 L 1397.0 322.5 Q 1430.0 350.5 1434.0 355.5 Q 1438.0 359.5 1433.0 364.5 Q 1429.0 368.5 1423.0 365.5 L 1408.0 358.5 Q 1404.0 354.5 1394.0 348.5 L 1368.0 332.5 L 1326.0 308.5 L 1170.0 224.5 L 1137.0 208.5 Q 1130.0 206.5 1112.0 203.5 Q 1104.0 204.5 1104.0 196.5 Z" fill="lightgray"></path>
      </clipPath>
      <path clip-path="url(#make-me-a-hanzi-clip-8)" d="M 1113.0 194.5 L 1166.0 183.5 L 1427.0 359.5 " fill="none" id="make-me-a-hanzi-animation-8" stroke-dasharray="497 994" stroke-linecap="round"></path>

      <clipPath id="make-me-a-hanzi-clip-9">
      <path d="M 1623.0 702.5 Q 1666.0 641.5 1686.0 644.5 Q 1697.0 645.5 1704.0 660.5 Q 1711.0 675.5 1707.0 697.5 Q 1706.0 711.5 1661.0 725.5 Q 1618.0 735.5 1610.0 734.5 Q 1602.0 733.5 1623.0 702.5 Z" fill="lightgray"></path>
      </clipPath>
      <path clip-path="url(#make-me-a-hanzi-clip-9)" d="M 1613.0 730.5 L 1674.0 687.5 L 1684.0 661.5 " fill="none" id="make-me-a-hanzi-animation-9" stroke-dasharray="230 460" stroke-linecap="round"></path>

      <clipPath id="make-me-a-hanzi-clip-10">
      <path d="M 1772.0 605.5 L 1823.0 615.5 Q 1833.0 617.5 1841.0 621.5 Q 1847.0 626.5 1849.0 631.5 Q 1849.0 638.5 1829.0 647.5 Q 1809.0 655.5 1792.0 655.5 Q 1775.0 650.5 1734.0 641.5 Q 1693.0 632.5 1683.0 629.5 L 1557.0 611.5 L 1483.0 603.5 Q 1477.0 601.5 1477.0 597.5 Q 1477.0 592.5 1488.0 583.5 Q 1499.0 574.5 1545.0 577.5 L 1618.0 582.5 L 1681.0 590.5 Q 1697.0 592.5 1728.0 598.5 L 1772.0 605.5 Z" fill="lightgray"></path>
      </clipPath>
      <path clip-path="url(#make-me-a-hanzi-clip-10)" d="M 1484.0 596.5 L 1534.0 591.5 L 1685.0 609.5 L 1793.0 632.5 L 1840.0 630.5 " fill="none" id="make-me-a-hanzi-animation-10" stroke-dasharray="488 976" stroke-linecap="round"></path>

      <clipPath id="make-me-a-hanzi-clip-11">
      <path d="M 1572.0 540.5 Q 1548.0 558.5 1542.0 558.5 Q 1537.0 557.5 1538.0 534.5 Q 1539.0 511.5 1554.0 486.5 Q 1570.0 460.5 1581.0 461.5 Q 1599.0 462.5 1596.0 500.5 Q 1593.0 521.5 1572.0 540.5 Z" fill="lightgray"></path>
      </clipPath>
      <path clip-path="url(#make-me-a-hanzi-clip-11)" d="M 1544.0 553.5 L 1581.0 474.5 " fill="none" id="make-me-a-hanzi-animation-11" stroke-dasharray="215 430" stroke-linecap="round"></path>

      <clipPath id="make-me-a-hanzi-clip-12">
      <path d="M 1731.0 470.5 L 1751.0 498.5 Q 1769.0 526.5 1784.0 546.5 Q 1786.0 551.5 1801.0 560.5 Q 1815.0 571.5 1796.0 585.5 L 1772.0 605.5 C 1749.0 624.5 1720.0 627.5 1728.0 598.5 L 1733.0 580.5 Q 1733.0 576.5 1729.0 554.5 L 1724.0 518.5 Q 1722.0 500.5 1710.0 466.5 C 1700.0 438.5 1714.0 446.5 1731.0 470.5 Z" fill="lightgray"></path>
      </clipPath>
      <path clip-path="url(#make-me-a-hanzi-clip-12)" d="M 1736.0 595.5 L 1763.0 569.5 L 1724.0 477.5 L 1714.0 474.5 " fill="none" id="make-me-a-hanzi-animation-12" stroke-dasharray="276 552" stroke-linecap="round"></path>

      <clipPath id="make-me-a-hanzi-clip-13">
      <path d="M 1969.0 462.5 Q 1967.0 476.5 1945.0 487.5 Q 1923.0 497.5 1910.0 498.5 Q 1897.0 498.5 1884.0 496.5 L 1820.0 486.5 L 1731.0 470.5 L 1710.0 466.5 L 1627.0 453.5 L 1428.0 426.5 Q 1418.0 426.5 1416.0 424.5 Q 1412.0 416.5 1430.0 407.5 L 1448.0 396.5 Q 1458.0 390.5 1463.0 390.5 Q 1469.0 390.5 1479.0 394.5 Q 1489.0 398.5 1507.0 402.5 L 1534.0 408.5 L 1714.0 436.5 Q 1804.0 449.5 1886.0 449.5 Q 1969.0 448.5 1969.0 462.5 Z" fill="lightgray"></path>
      </clipPath>
      <path clip-path="url(#make-me-a-hanzi-clip-13)" d="M 1423.0 421.5 L 1461.0 411.5 L 1479.0 413.5 L 1829.0 468.5 L 1911.0 474.5 L 1961.0 464.5 " fill="none" id="make-me-a-hanzi-animation-13" stroke-dasharray="673 1346" stroke-linecap="round"></path>

      <clipPath id="make-me-a-hanzi-clip-14">
      <path d="M 1548.0 358.5 L 1534.0 364.5 Q 1490.0 375.5 1487.0 367.5 L 1485.0 361.5 Q 1485.0 357.5 1497.0 347.5 Q 1517.0 330.5 1531.0 202.5 Q 1534.0 174.5 1544.0 160.5 Q 1550.0 149.5 1558.0 150.5 Q 1566.0 150.5 1569.0 160.5 L 1571.0 168.5 L 1569.0 200.5 L 1559.0 333.5 C 1557.0 354.5 1557.0 354.5 1548.0 358.5 Z" fill="lightgray"></path>
      </clipPath>
      <path clip-path="url(#make-me-a-hanzi-clip-14)" d="M 1493.0 362.5 L 1520.0 349.5 L 1536.0 324.5 L 1557.0 162.5 " fill="none" id="make-me-a-hanzi-animation-14" stroke-dasharray="351 702" stroke-linecap="round"></path>

      <clipPath id="make-me-a-hanzi-clip-15">
      <path d="M 1676.0 351.5 L 1756.0 361.5 Q 1772.0 363.5 1783.0 362.5 Q 1805.0 360.5 1802.0 337.5 L 1800.0 310.5 L 1779.0 215.5 C 1773.0 188.5 1773.0 188.5 1775.0 185.5 L 1782.0 174.5 Q 1782.0 172.5 1788.0 171.5 Q 1802.0 165.5 1813.0 183.5 Q 1818.0 192.5 1830.0 226.5 L 1857.0 310.5 Q 1865.0 336.5 1872.0 348.5 Q 1879.0 360.5 1876.0 364.5 Q 1873.0 367.5 1858.0 378.5 Q 1844.0 388.5 1833.0 394.5 Q 1822.0 400.5 1815.0 400.5 Q 1809.0 400.5 1788.0 394.5 Q 1768.0 387.5 1701.0 376.5 L 1548.0 358.5 C 1518.0 354.5 1529.0 328.5 1559.0 333.5 L 1597.0 340.5 L 1626.0 342.5 L 1676.0 351.5 Z" fill="lightgray"></path>
      </clipPath>
      <path clip-path="url(#make-me-a-hanzi-clip-15)" d="M 1556.0 354.5 L 1566.0 347.5 L 1750.0 374.5 L 1789.0 378.5 L 1818.0 373.5 L 1834.0 352.5 L 1832.0 327.5 L 1793.0 189.5 " fill="none" id="make-me-a-hanzi-animation-15" stroke-dasharray="590 1180" stroke-linecap="round"></path>

      <clipPath id="make-me-a-hanzi-clip-16">
      <path d="M 1696.0 260.5 L 1771.0 267.5 Q 1780.0 271.5 1780.0 283.5 Q 1781.0 306.5 1709.0 292.5 Q 1700.0 291.5 1699.0 290.5 L 1642.0 284.5 L 1589.0 277.5 Q 1577.0 274.5 1578.0 265.5 Q 1580.0 256.5 1590.0 253.5 Q 1593.0 250.5 1601.0 251.5 L 1642.0 255.5 L 1696.0 260.5 Z" fill="lightgray"></path>
      </clipPath>
      <path clip-path="url(#make-me-a-hanzi-clip-16)" d="M 1589.0 266.5 L 1768.0 283.5 " fill="none" id="make-me-a-hanzi-animation-16" stroke-dasharray="308 616" stroke-linecap="round"></path>

      <clipPath id="make-me-a-hanzi-clip-17">
      <path d="M 1779.0 215.5 L 1769.0 219.5 Q 1755.0 224.5 1695.0 212.5 L 1643.0 204.5 L 1614.0 203.5 Q 1605.0 204.5 1569.0 200.5 C 1539.0 197.5 1541.0 168.5 1571.0 168.5 L 1599.0 168.5 Q 1608.0 168.5 1643.0 171.5 L 1693.0 178.5 L 1728.0 182.5 Q 1737.0 182.5 1775.0 185.5 C 1805.0 187.5 1807.0 204.5 1779.0 215.5 Z" fill="lightgray"></path>
      </clipPath>
      <path clip-path="url(#make-me-a-hanzi-clip-17)" d="M 1578.0 174.5 L 1586.0 185.5 L 1632.0 185.5 L 1771.0 208.5 " fill="none" id="make-me-a-hanzi-animation-17" stroke-dasharray="328 656" stroke-linecap="round"></path>

      <clipPath id="make-me-a-hanzi-clip-18">
      <path d="M 1689.0 86.5 L 1723.0 90.5 L 1748.0 95.5 L 1773.0 98.5 L 1798.0 104.5 Q 1818.0 106.5 1797.0 124.5 Q 1784.0 134.5 1763.0 136.5 L 1748.0 136.5 L 1690.0 123.5 L 1646.0 116.5 L 1619.0 112.5 L 1554.0 107.5 Q 1539.0 106.5 1534.0 104.5 Q 1530.0 102.5 1534.0 95.5 Q 1538.0 88.5 1558.0 83.5 Q 1579.0 77.5 1608.0 79.5 Q 1638.0 81.5 1646.0 81.5 L 1689.0 86.5 Z" fill="lightgray"></path>
      </clipPath>
      <path clip-path="url(#make-me-a-hanzi-clip-18)" d="M 1539.0 100.5 L 1600.0 94.5 L 1680.0 102.5 L 1745.0 116.5 L 1799.0 114.5 " fill="none" id="make-me-a-hanzi-animation-18" stroke-dasharray="390 780" stroke-linecap="round"></path>

      <clipPath id="make-me-a-hanzi-clip-19">
      <path d="M 1695.0 212.5 L 1696.0 260.5 L 1699.0 290.5 L 1701.0 316.5 L 1706.0 327.5 Q 1706.0 342.5 1676.0 351.5 C 1648.0 361.5 1609.0 367.5 1626.0 342.5 L 1633.0 332.5 Q 1639.0 322.5 1639.0 302.5 Q 1641.0 295.5 1642.0 284.5 L 1642.0 255.5 L 1643.0 204.5 L 1643.0 171.5 L 1646.0 116.5 L 1646.0 81.5 L 1647.0 17.5 C 1647.0 -12.5 1686.0 -9.5 1687.0 20.5 L 1689.0 86.5 L 1690.0 123.5 L 1693.0 178.5 L 1695.0 212.5 Z" fill="lightgray"></path>
      </clipPath>
      <path clip-path="url(#make-me-a-hanzi-clip-19)" d="M 1633.0 339.5 L 1669.0 317.5 L 1668.0 40.5 L 1653.0 23.5 " fill="none" id="make-me-a-hanzi-animation-19" stroke-dasharray="470 940" stroke-linecap="round"></path>

      <clipPath id="make-me-a-hanzi-clip-20">
      <path d="M 1647.0 17.5 L 1597.0 13.5 L 1492.0 2.5 Q 1476.0 0.5 1452.0 0.5 L 1434.0 0.5 Q 1420.0 1.5 1419.0 -1.5 Q 1413.0 -10.5 1438.0 -25.5 L 1458.0 -37.5 L 1467.0 -40.5 Q 1474.0 -43.5 1480.0 -43.5 L 1491.0 -43.5 Q 1497.0 -43.5 1514.0 -38.5 Q 1531.0 -34.5 1562.0 -29.5 L 1629.0 -20.5 Q 1654.0 -17.5 1741.0 -14.5 Q 1828.0 -11.5 1857.0 -12.5 L 1941.0 -13.5 Q 1951.0 -13.5 1954.0 -5.5 Q 1958.0 2.5 1937.0 16.5 Q 1903.0 39.5 1868.0 39.5 L 1811.0 32.5 L 1687.0 20.5 L 1647.0 17.5 Z" fill="lightgray"></path>
      </clipPath>
      <path clip-path="url(#make-me-a-hanzi-clip-20)" d="M 1427.0 -5.5 L 1434.0 -12.5 L 1486.0 -21.5 L 1630.0 -1.5 L 1864.0 13.5 L 1943.0 -2.5 " fill="none" id="make-me-a-hanzi-animation-20" stroke-dasharray="651 1302" stroke-linecap="round"></path>

</g>
</svg>
